The GitHub repository Aloha862/weather_competition-v2 contains a labelled image folder "weather_competition-v2" with 4 categories: cloudy, rainy, snowy, sunny. Examples follow, each with its label.

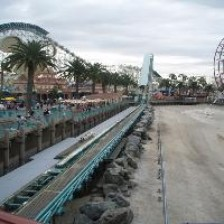
Label: cloudy

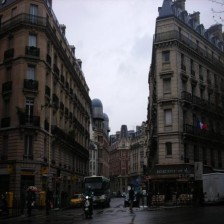
Label: rainy

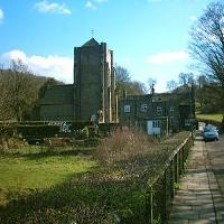
Label: sunny

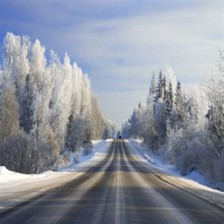
Label: snowy

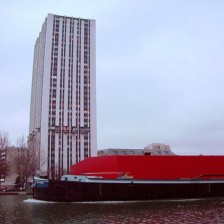
Label: cloudy

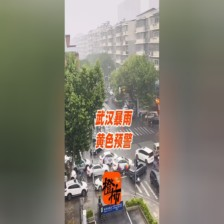
Label: rainy
